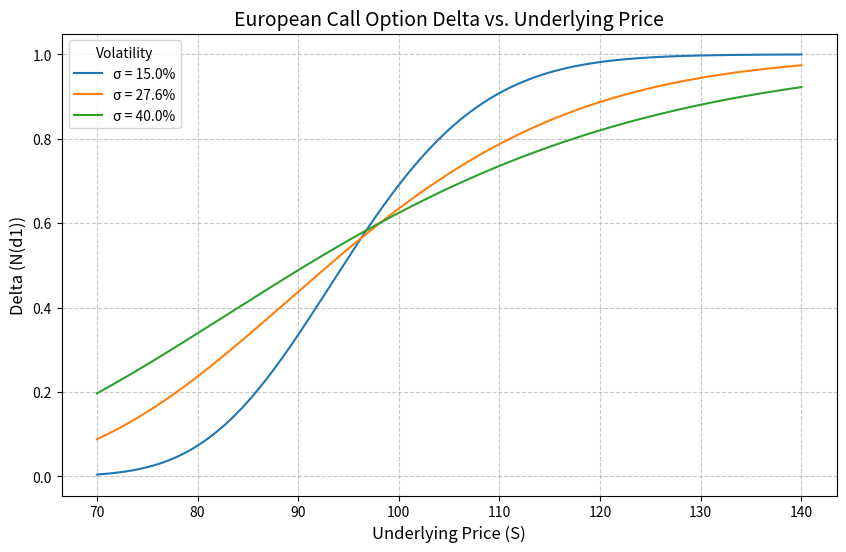

The matplotlib source for this figure:
import numpy as np
from scipy.stats import norm
import matplotlib.pyplot as plt

# ==================== 1. 参数设定 ====================
K = 97.5              # 行权价 (Strike price)
r = 0.043             # 无风险利率 (Risk-free rate, 连续复利)
T = 0.58              # 剩余期限 (Time to maturity, 年)
q = 0.0               # 股息率 (Dividend yield, 无分红)

# 标的资产价格网格
S_min, S_max = 70, 140
S_grid = np.linspace(S_min, S_max, 500)

# 波动率参数化 (可调参数)
volatilities = [0.15, 0.276, 0.40]

# 报告要求的特定计算点
S_target = 110.0
sigma_target = 0.276

# ==================== 2. 核心计算函数 ====================
def calc_d1(S, K, r, q, sigma, T):
    """
    计算 Black-Scholes 模型中的 d1
    公式: d1 = [ln(S/K) + (r - q + 0.5 * sigma^2) * T] / (sigma * sqrt(T))
    """
    return (np.log(S / K) + (r - q + 0.5 * sigma**2) * T) / (sigma * np.sqrt(T))

def calc_call_delta(S, K, r, q, sigma, T):
    """
    计算欧式看涨期权的 Delta
    公式: Delta = N(d1)
    """
    d1 = calc_d1(S, K, r, q, sigma, T)
    return norm.cdf(d1)

# ==================== 3. 特定点的 Delta 计算 ====================
# 计算标的110，波动率27.6%时的delta
delta_at_s110 = calc_call_delta(S_target, K, r, q, sigma_target, T)

# ==================== 4. 绘制 Delta 曲线 ====================
plt.figure(figsize=(10, 6))

# 遍历不同的波动率参数并画图
for sigma in volatilities:
    deltas = calc_call_delta(S_grid, K, r, q, sigma, T)
    plt.plot(S_grid, deltas, label=f'σ = {sigma*100:.1f}%')

# 图表格式设置
plt.title('European Call Option Delta vs. Underlying Price', fontsize=14)
plt.xlabel('Underlying Price (S)', fontsize=12)
plt.ylabel('Delta (N(d1))', fontsize=12)
plt.legend(title='Volatility', fontsize=10)
plt.grid(True, linestyle='--', alpha=0.7)

# 保存图形
fig_path = 'european_call_delta_curves.png'
plt.savefig(fig_path, dpi=150, bbox_inches='tight')
plt.close()

# ==================== 5. 填充并输出结果 ====================
result = {
    'delta_at_s110': delta_at_s110,
    'figure_path': fig_path
}

# 在控制台输出结果以便课堂展示
print(f"=== 计算结果 ===")
print(f"标的: {S_target}, 波动率: {sigma_target*100}% 时的 Delta: {delta_at_s110:.6f}")
print(f"图表已保存至: {fig_path}")
print(f"result 字典内容: {result}")
